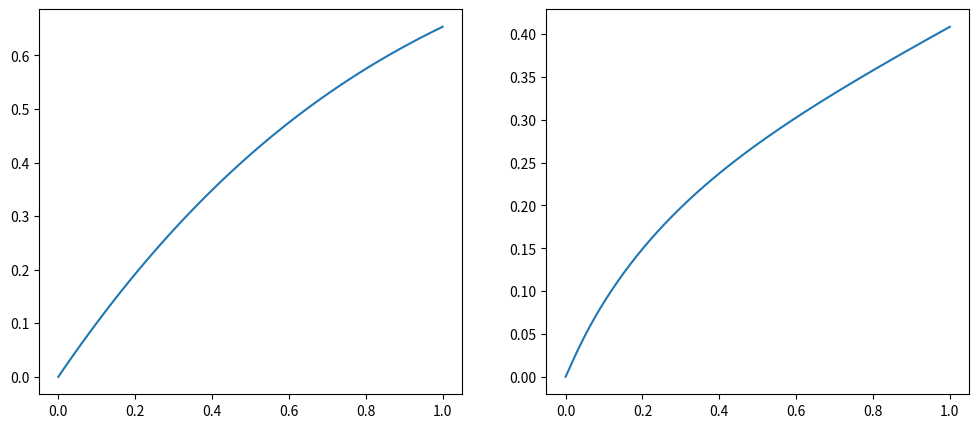

This chart was generated by the following Python code:
import numpy as np
import matplotlib.pyplot as plt

L = 1.0
T = 1.0
q = 0.1
f = 1.0

Nx = 49         
Nt = 500         
h = L / Nx
tau = T / Nt     

r = tau / (h**2)

x = np.linspace(0, L, Nx+1)

u = np.zeros((Nt + 1, Nx+1))  
u[0, :] = 0.0             

def progonka(a, b, c, d):
    n = len(d)
    
    alpha = np.zeros(n)
    beta = np.zeros(n)
    
    alpha[0] = -c[0] / b[0]
    beta[0] = d[0] / b[0]
    
    for i in range(1, n):
        denominator = b[i] + a[i] * alpha[i-1]
        alpha[i] = -c[i] / denominator
        beta[i] = (d[i] - a[i] * beta[i-1]) / denominator
    
    x = np.zeros(n)
    x[-1] = beta[-1]
    
    for i in range(n-2, -1, -1):
        x[i] = alpha[i] * x[i+1] + beta[i]
    
    return x

x_ = 0.5
idx = Nx // 2
u_ = np.zeros(Nt + 1)
u_[0] = u[0, idx]

for n in range(Nt):
    a = np.zeros(Nx+1)  
    b = np.zeros(Nx+1) 
    c = np.zeros(Nx+1) 
    d = np.zeros(Nx+1)  
    
    a[0] = 0.0
    b[0] = 1.0
    c[0] = 0.0
    d[0] = 0.0
    
    for i in range(1, Nx):
        a[i] = -r
        b[i] = 1.0 + 2.0*r + q*tau
        c[i] = -r
        d[i] = u[n, i] + tau * f  
    
    a[Nx] = -2.0*r
    b[Nx] = 1.0 + 2*r + q*tau + 2.0*tau/h
    c[Nx] = 0
    d[Nx] = u[n, Nx] + f*tau + 2*tau*(n+1)*tau/h
    
    u_new = progonka(a, b, c, d)
    u[n+1, :] = u_new
    u_[n+1] = u_new[idx]

fig, axes = plt.subplots(1, 2, figsize=(12, 5))

axes[0].plot(x, u[-1, :])
axes[1].plot(np.linspace(0, T, Nt+1), u_)

plt.show()